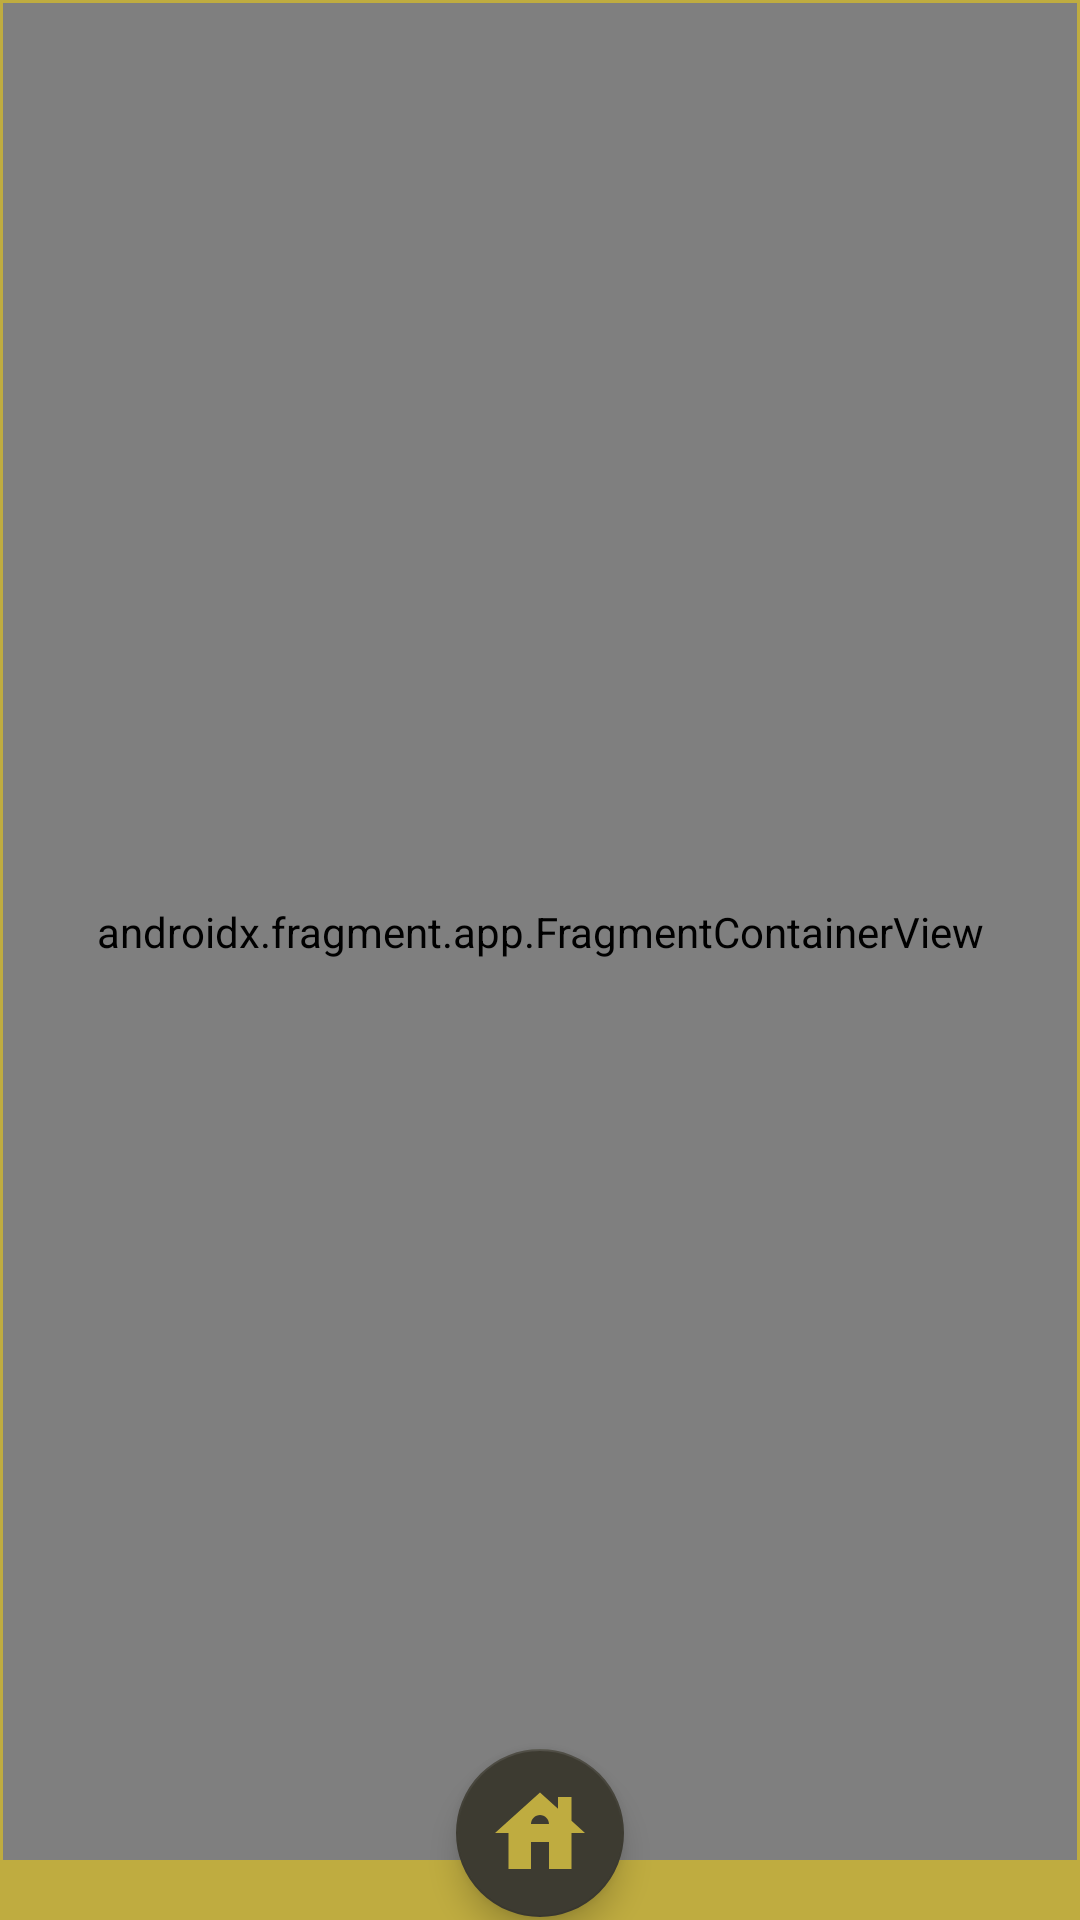

Android layout source for this screen:
<!-- AndroidManifest.xml: application theme AppTheme -->
<!-- res/layout/activity_map.xml -->
<?xml version="1.0" encoding="utf-8"?>
<androidx.constraintlayout.widget.ConstraintLayout
    xmlns:android="http://schemas.android.com/apk/res/android"
    xmlns:tools="http://schemas.android.com/tools"
    xmlns:app="http://schemas.android.com/apk/res-auto"
        android:layout_width="match_parent"
        android:layout_height="match_parent"
    android:background="@color/colorD"
        android:orientation="vertical"
        tools:context=".controller.activity.MapActivity" >

        <com.google.android.material.floatingactionbutton.FloatingActionButton
            android:id="@+id/activity_map_floating"
            app:layout_constraintBottom_toBottomOf="parent"
            app:layout_constraintLeft_toLeftOf="parent"
            app:layout_constraintRight_toRightOf="parent"
            android:layout_marginBottom="1dp"
            android:layout_width="wrap_content"
            android:layout_height="wrap_content"
            app:backgroundTint="@color/colorA"
            android:scaleType="centerCrop"
            android:src="@drawable/house_grey"
            app:maxImageSize="36dp"
            app:tint="@color/colorD"
            tools:targetApi="lollipop" />
        <androidx.constraintlayout.widget.ConstraintLayout
            android:layout_width="match_parent"
            android:layout_height="match_parent"
            android:orientation="vertical"
            android:layout_marginTop="1dp"
            android:layout_marginStart="1dp"
            android:layout_marginEnd="1dp"
            android:layout_marginBottom="20dp"
            tools:context=".controller.activity.MainActivity" >
            <androidx.fragment.app.FragmentContainerView
                android:id="@+id/mapViewMap"
                android:name="com.google.android.gms.maps.SupportMapFragment"
                android:layout_width="match_parent"
                android:layout_height="match_parent"
                tools:context=".controller.activity.MapActivity"/>

        </androidx.constraintlayout.widget.ConstraintLayout>
    </androidx.constraintlayout.widget.ConstraintLayout>
<!-- resources referenced by this layout -->
<resources>
  <color name="colorA">#3D3B31</color>
  <color name="colorD">#bfac40</color>
  <!-- drawable house_grey (drawable) -->
  <vector android:height="24dp" android:tint="#bfac40"
      android:viewportHeight="24" android:viewportWidth="24"
      android:width="24dp" xmlns:android="http://schemas.android.com/apk/res/android">
      <path android:fillColor="#FFFFFF" android:pathData="M19,9.3V4h-3v2.6L12,3L2,12h3v8h5v-6h4v6h5v-8h3L19,9.3zM10,10c0,-1.1 0.9,-2 2,-2s2,0.9 2,2H10z"/>
  </vector>
  <style name="AppTheme" parent="Theme.AppCompat.Light.DarkActionBar">
          <item name="windowActionBar">false</item>
          <item name="windowNoTitle">true</item>
      </style>
</resources>
